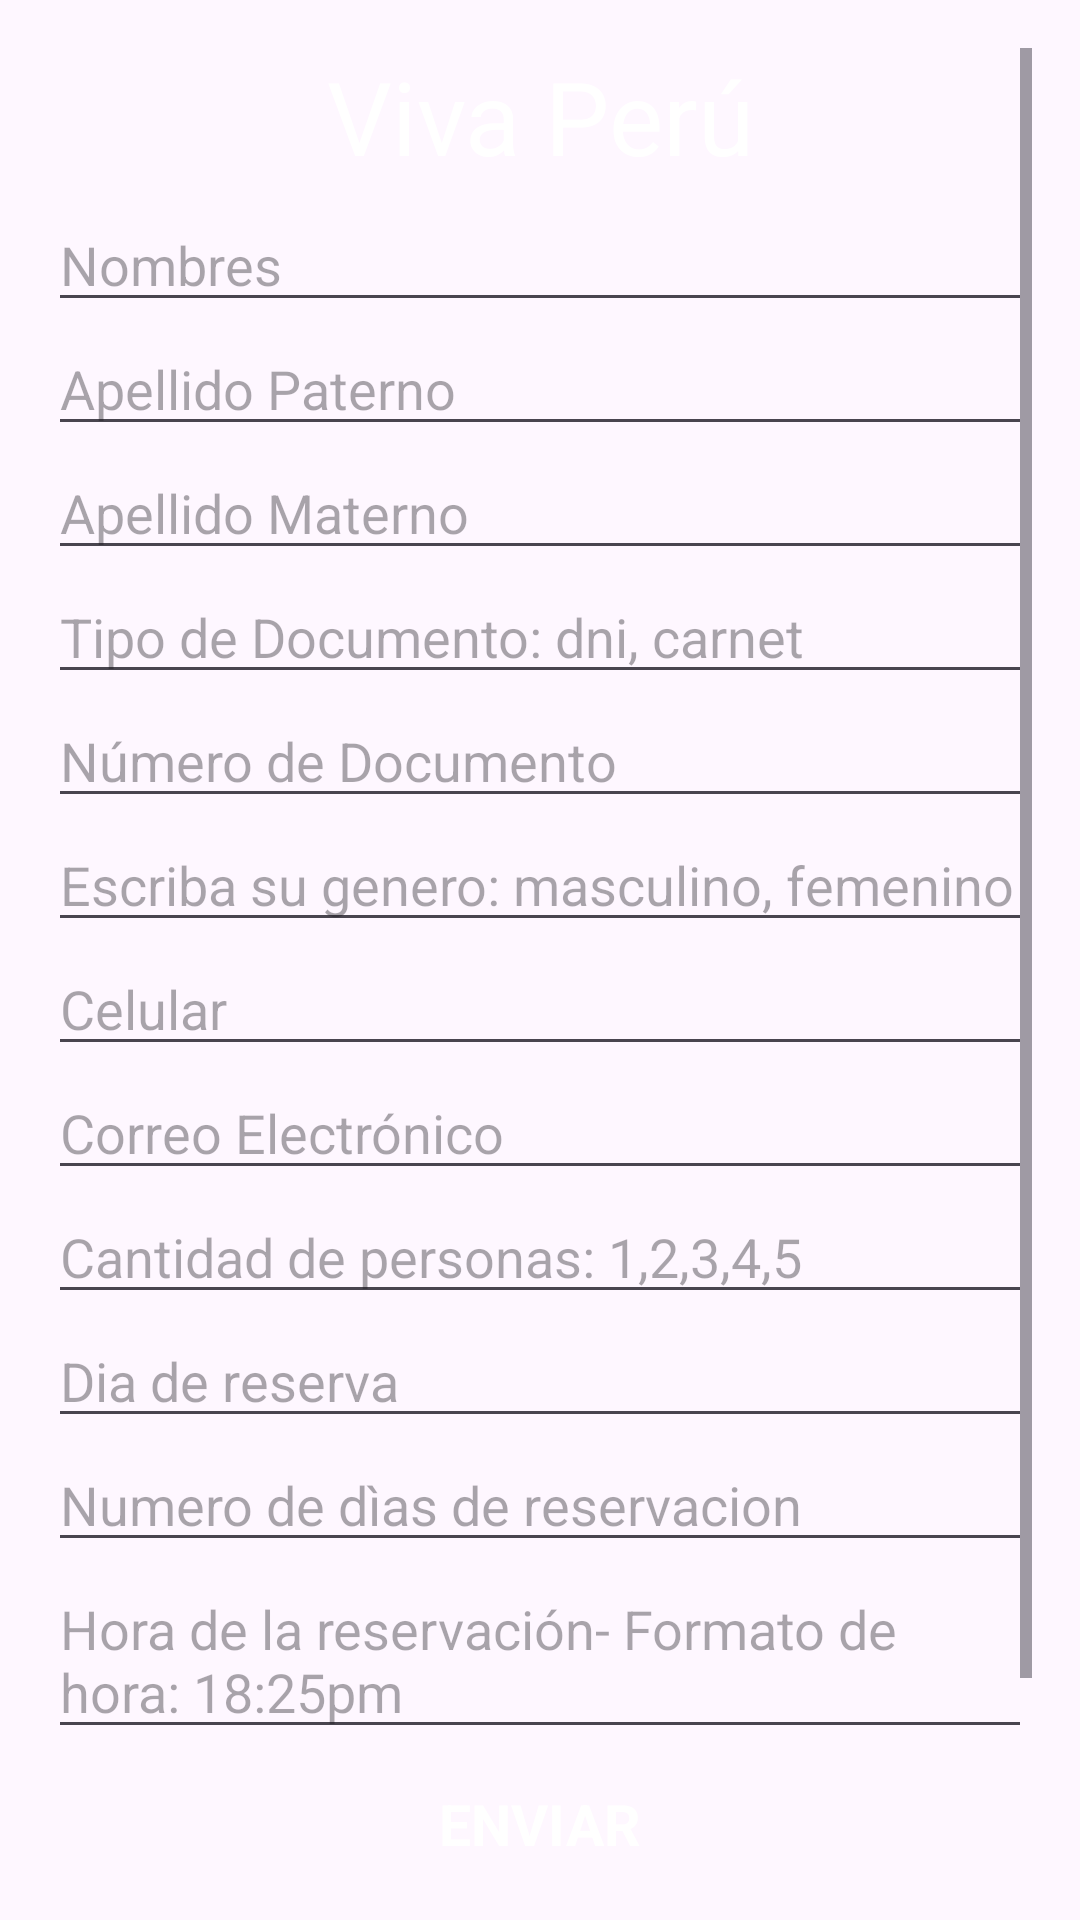

The Android layout XML behind this screen, and the referenced resources:
<!-- AndroidManifest.xml: application theme Theme.Vamos_Peru_app -->
<!-- res/layout/lyt_principal.xml -->
<?xml version="1.0" encoding="utf-8"?>
<androidx.constraintlayout.widget.ConstraintLayout xmlns:android="http://schemas.android.com/apk/res/android"
    xmlns:app="http://schemas.android.com/apk/res-auto"
    xmlns:tools="http://schemas.android.com/tools"
    android:layout_width="match_parent"
    android:layout_height="match_parent"
    tools:context=".ActPrincipal">

    <!-- res/layout/activity_act_principal.xml -->
    <ScrollView
        android:layout_width="match_parent"
        android:layout_height="match_parent"
        android:padding="16dp">

        <LinearLayout
            android:layout_width="match_parent"
            android:layout_height="wrap_content"
            android:orientation="vertical">

            <LinearLayout
                android:layout_width="match_parent"
                android:layout_height="50dp"
                android:layout_gravity="center"
                android:background="@drawable/fondo1">

                <TextView
                    android:id="@+id/textView"
                    android:layout_width="wrap_content"
                    android:layout_height="match_parent"
                    android:layout_weight="1"
                    android:text="Viva Perú"
                    android:textAlignment="center"
                    android:textColor="#ffffff"
                    android:textSize="34sp" />
            </LinearLayout>

            <EditText
                android:id="@+id/txtNom"
                android:layout_width="match_parent"
                android:layout_height="wrap_content"
                android:hint="Nombres"
                tools:ignore="TouchTargetSizeCheck" />

            <EditText
                android:id="@+id/txtApePat"
                android:layout_width="match_parent"
                android:layout_height="wrap_content"
                android:hint="Apellido Paterno"
                tools:ignore="TouchTargetSizeCheck" />

            <EditText
                android:id="@+id/txtApeMat"
                android:layout_width="match_parent"
                android:layout_height="wrap_content"
                android:hint="Apellido Materno"
                tools:ignore="TouchTargetSizeCheck" />

            <EditText
                android:id="@+id/txtTipDoc"
                android:layout_width="match_parent"
                android:layout_height="wrap_content"
                android:hint="Tipo de Documento: dni, carnet"
                tools:ignore="TouchTargetSizeCheck" />
            
                
            

            <EditText
                android:id="@+id/txtNumDoc"
                android:layout_width="match_parent"
                android:layout_height="wrap_content"
                android:hint="Número de Documento"
                tools:ignore="TouchTargetSizeCheck" />

            <EditText
                android:id="@+id/txtGenero"
                android:layout_width="match_parent"
                android:layout_height="wrap_content"
                android:hint="Escriba su genero: masculino, femenino"
                tools:ignore="TouchTargetSizeCheck" />

            
            

            <EditText
                android:id="@+id/txtCel"
                android:layout_width="match_parent"
                android:layout_height="wrap_content"
                android:hint="Celular"
                tools:ignore="TouchTargetSizeCheck" />

            <EditText
                android:id="@+id/txtCorreo"
                android:layout_width="match_parent"
                android:layout_height="wrap_content"
                android:hint="Correo Electrónico"
                tools:ignore="TouchTargetSizeCheck" />

            <EditText
                android:id="@+id/txtCantPersonas"
                android:layout_width="match_parent"
                android:layout_height="wrap_content"
                android:hint="Cantidad de personas: 1,2,3,4,5"
                tools:ignore="TouchTargetSizeCheck" />

            
                
            
            
            

            <EditText
                android:id="@+id/txtDiaReserva"
                android:layout_width="match_parent"
                android:layout_height="wrap_content"
                android:hint="Dia de reserva"
                tools:ignore="TouchTargetSizeCheck" />
            

            <EditText
                android:id="@+id/txtNumDiasReserv"
                android:layout_width="match_parent"
                android:layout_height="wrap_content"
                android:hint="Numero de dìas de reservacion"
                tools:ignore="TouchTargetSizeCheck" />
            
            

            
            

            

            <EditText
                android:id="@+id/txtHorReserv"
                android:layout_width="match_parent"
                android:layout_height="wrap_content"
                android:hint="Hora de la reservación- Formato de hora: 18:25pm"
                tools:ignore="TouchTargetSizeCheck" />

            <LinearLayout
                android:id="@+id/linearLayout1"
                android:layout_width="350dp"
                android:layout_height="50dp"
                android:layout_gravity="center"
                android:orientation="horizontal"
                app:layout_constraintBottom_toBottomOf="parent"
                app:layout_constraintEnd_toEndOf="parent"
                app:layout_constraintHorizontal_bias="0.491"
                app:layout_constraintStart_toStartOf="parent"

                app:layout_constraintVertical_bias="0.746">

                <androidx.constraintlayout.widget.ConstraintLayout
                    android:layout_width="match_parent"
                    android:layout_height="33dp"
                    android:layout_gravity="center"
                    android:background="@drawable/fondo1"
                    android:onClick="guardarReserva"
                    tools:ignore="TouchTargetSizeCheck">

                    <TextView
                        android:layout_width="wrap_content"
                        android:layout_height="wrap_content"
                        android:text="ENVIAR"
                        android:textColor="#ffffff"
                        android:textSize="19sp"
                        android:textStyle="bold"
                        app:layout_constraintBottom_toBottomOf="parent"
                        app:layout_constraintEnd_toEndOf="parent"
                        app:layout_constraintStart_toStartOf="parent"
                        app:layout_constraintTop_toTopOf="parent" />
                </androidx.constraintlayout.widget.ConstraintLayout>
            </LinearLayout>

        <LinearLayout
            android:id="@+id/linearLayout2"
            android:layout_width="350dp"
            android:layout_height="50dp"
            android:layout_gravity="center"
            android:orientation="horizontal"
            app:layout_constraintBottom_toBottomOf="parent"
            app:layout_constraintEnd_toEndOf="parent"
            app:layout_constraintHorizontal_bias="0.491"
            app:layout_constraintStart_toStartOf="parent"

            app:layout_constraintVertical_bias="0.746">
            <androidx.constraintlayout.widget.ConstraintLayout
                android:layout_width="match_parent"
                android:layout_height="33dp"
                android:layout_gravity="center"
                android:background="@drawable/fondo1"
                android:onClick="verListaReservas"
                tools:ignore="TouchTargetSizeCheck">

                <TextView
                    android:layout_width="wrap_content"
                    android:layout_height="wrap_content"
                    android:text="LISTADO"
                    android:textColor="#ffffff"
                    android:textSize="19sp"
                    android:textStyle="bold"
                    app:layout_constraintBottom_toBottomOf="parent"
                    app:layout_constraintEnd_toEndOf="parent"
                    app:layout_constraintStart_toStartOf="parent"
                    app:layout_constraintTop_toTopOf="parent" />
            </androidx.constraintlayout.widget.ConstraintLayout>
            </LinearLayout>

            <androidx.constraintlayout.widget.ConstraintLayout
                android:layout_width="match_parent"
                android:layout_height="33dp"
                android:layout_gravity="center"
                android:background="@drawable/fondo1"
                android:onClick="vistaDesarrollador"
                tools:ignore="TouchTargetSizeCheck">

                <TextView
                    android:layout_width="wrap_content"
                    android:layout_height="wrap_content"
                    android:text="DESARROLLADOR"
                    android:textColor="#ffffff"
                    android:textSize="19sp"
                    android:textStyle="bold"
                    app:layout_constraintBottom_toBottomOf="parent"
                    app:layout_constraintEnd_toEndOf="parent"
                    app:layout_constraintStart_toStartOf="parent"
                    app:layout_constraintTop_toTopOf="parent" />
            </androidx.constraintlayout.widget.ConstraintLayout>
        </LinearLayout>

    </ScrollView>

</androidx.constraintlayout.widget.ConstraintLayout>
<!-- resources referenced by this layout -->
<resources>
  <style name="Theme.Vamos_Peru_app" parent="Base.Theme.Vamos_Peru_app" />
  <style name="Base.Theme.Vamos_Peru_app" parent="Theme.Material3.DayNight.NoActionBar">
          
          
      </style>
</resources>
